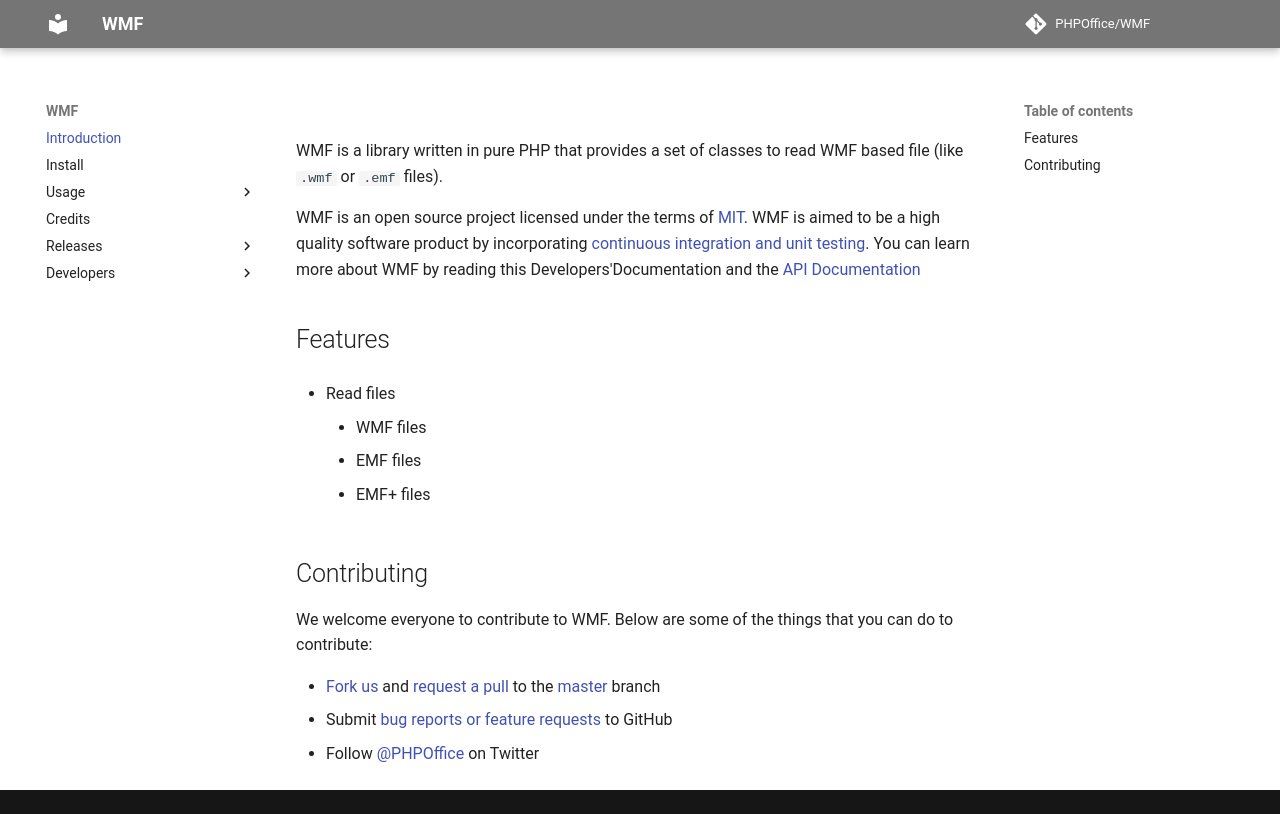

repository: PHPOffice/WMF · page: index.html · generator: mkdocs

#

WMF is a library written in pure PHP that provides a set of classes to read WMF based file (like `.wmf` or `.emf` files).

WMF is an open source project licensed under the terms of [MIT](https://github.com/PHPOffice/WMF/blob/master/LICENCE). WMF is aimed to be a high quality software product by incorporating [continuous integration and unit testing](https://github.com/PHPOffice/WMF/actions/workflows/php.yml). You can learn more about WMF by reading this Developers'Documentation and the [API Documentation](http://phpoffice.github.io/WMF/docs/develop/)

## Features

- Read files

    * WMF files
    * EMF files
    * EMF+ files

## Contributing

We welcome everyone to contribute to WMF. Below are some of the things that you can do to contribute:

-  [Fork us](https://github.com/PHPOffice/WMF/fork) and [request a pull](https://github.com/PHPOffice/WMF/pulls) to the [master](https://github.com/PHPOffice/WMF/tree/master) branch
-  Submit [bug reports or feature requests](https://github.com/PHPOffice/WMF/issues) to GitHub
-  Follow [@PHPOffice](https://twitter.com/PHPOffice) on Twitter
